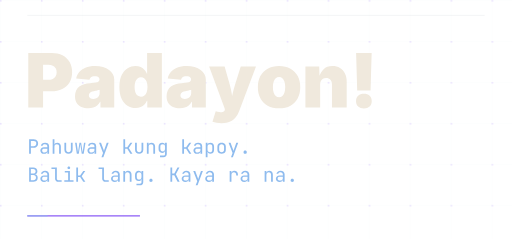
t = 0.00 s
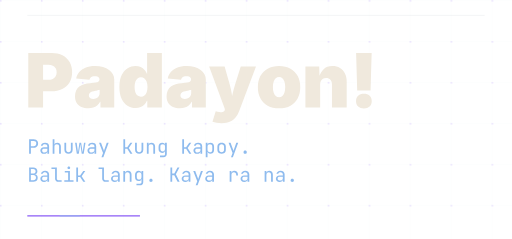
t = 1.29 s
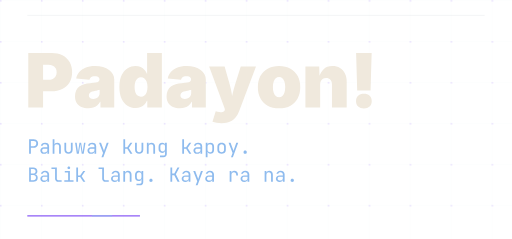
t = 2.58 s
t = 4.50 s: frame unchanged from t = 0.00 s, image omitted
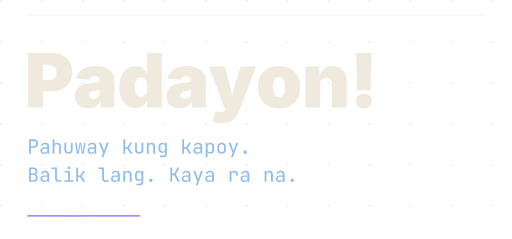
t = 6.00 s
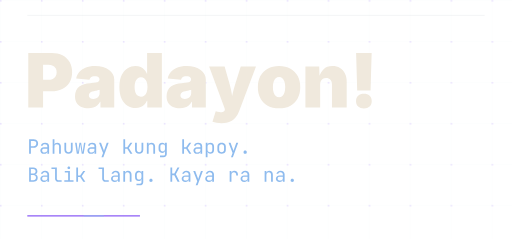
t = 6.75 s

The animated SVG that drew these frames (rendered in a browser with its animation timeline set to each time). Animation: 4 SMIL elements (animate=3,animateTransform=1); one cycle of 9.00 s, repeats indefinitely.

<svg xmlns="http://www.w3.org/2000/svg" width="600" height="280" viewBox="0 0 600 280" role="img" aria-labelledby="title desc"><title id="title">Padayon!</title><desc id="desc">Pahuway kung kapoy. Balik lang. Kaya ra na.</desc><!-- Outlined Inter Black and JetBrains Mono; transparent canvas. --><defs><path id="d80" d="M46.875,0L46.875,-727.539 360.352,-727.539C414.388,-727.539 461.67,-716.878 502.197,-695.557 542.725,-674.235 574.3,-644.206 596.924,-605.469 619.547,-566.732 630.859,-521.484 630.859,-469.727 630.859,-417.643 619.303,-372.64 596.191,-334.717 573.079,-296.794 540.69,-267.497 499.023,-246.826 457.357,-226.156 408.854,-215.82 353.516,-215.82L244.141,-215.82 244.141,0z M244.141,-369.141L313.477,-369.141C336.914,-369.141 356.934,-373.291 373.535,-381.592 390.137,-389.893 402.832,-401.53 411.621,-416.504 420.41,-431.478 424.805,-449.219 424.805,-469.727 424.805,-490.885 420.41,-508.87 411.621,-523.682 402.832,-538.493 390.137,-549.805 373.535,-557.617 356.934,-565.43 336.914,-569.336 313.477,-569.336L244.141,-569.336z"/><path id="d97" d="M202.148,8.789C167.318,8.789 136.475,3.011 109.619,-8.545 82.764,-20.101 61.849,-37.598 46.875,-61.035 31.901,-84.473 24.414,-114.258 24.414,-150.391 24.414,-180.339 29.46,-205.892 39.551,-227.051 49.642,-248.21 63.802,-265.544 82.031,-279.053 100.26,-292.562 121.501,-302.979 145.752,-310.303 170.003,-317.627 196.289,-322.266 224.609,-324.219 255.208,-326.497 279.704,-329.264 298.096,-332.52 316.488,-335.775 329.834,-340.576 338.135,-346.924 346.436,-353.271 350.586,-361.654 350.586,-372.07L350.586,-374.023C350.586,-383.464 348.063,-391.439 343.018,-397.949 337.972,-404.46 330.892,-409.424 321.777,-412.842 312.663,-416.26 301.758,-417.969 289.062,-417.969 276.693,-417.969 265.462,-416.178 255.371,-412.598 245.28,-409.017 236.898,-403.646 230.225,-396.484 223.551,-389.323 219.076,-380.208 216.797,-369.141L40.039,-386.719C45.247,-417.318 57.943,-445.15 78.125,-470.215 98.307,-495.28 126.221,-515.299 161.865,-530.273 197.51,-545.247 240.885,-552.734 291.992,-552.734 330.729,-552.734 365.804,-548.177 397.217,-539.062 428.63,-529.948 455.485,-517.253 477.783,-500.977 500.081,-484.701 517.171,-465.739 529.053,-444.092 540.934,-422.445 546.875,-399.089 546.875,-374.023L546.875,0 363.281,0 363.281,-77.148 359.375,-77.148C348.307,-56.641 335.042,-40.12 319.58,-27.588 304.118,-15.055 286.621,-5.859 267.09,0 247.559,5.859 225.911,8.789 202.148,8.789z M265.625,-115.234C280.599,-115.234 294.678,-118.327 307.861,-124.512 321.045,-130.697 331.787,-139.567 340.088,-151.123 348.389,-162.679 352.539,-176.758 352.539,-193.359L352.539,-238.281C347.331,-236.328 341.797,-234.375 335.938,-232.422 330.078,-230.469 323.812,-228.678 317.139,-227.051 310.465,-225.423 303.63,-223.958 296.631,-222.656 289.632,-221.354 282.227,-220.052 274.414,-218.75 259.115,-216.471 246.663,-212.646 237.061,-207.275 227.458,-201.904 220.378,-195.394 215.82,-187.744 211.263,-180.094 208.984,-171.549 208.984,-162.109 208.984,-152.018 211.426,-143.473 216.309,-136.475 221.191,-129.476 227.865,-124.186 236.328,-120.605 244.792,-117.025 254.557,-115.234 265.625,-115.234z"/><path id="d100" d="M245.117,6.836C206.38,6.836 170.654,-3.337 137.939,-23.682 105.225,-44.027 79.102,-74.87 59.57,-116.211 40.039,-157.552 30.273,-209.635 30.273,-272.461 30.273,-338.542 40.527,-392.171 61.035,-433.35 81.543,-474.528 108.073,-504.72 140.625,-523.926 173.177,-543.131 207.357,-552.734 243.164,-552.734 270.182,-552.734 293.864,-548.096 314.209,-538.818 334.554,-529.541 351.644,-517.09 365.479,-501.465 379.313,-485.84 389.648,-468.75 396.484,-450.195L399.414,-450.195 399.414,-727.539 595.703,-727.539 595.703,0 401.367,0 401.367,-89.844 396.484,-89.844C388.997,-71.289 378.255,-54.769 364.258,-40.283 350.26,-25.798 333.333,-14.323 313.477,-5.859 293.62,2.604 270.833,6.836 245.117,6.836z M317.383,-143.555C335.286,-143.555 350.749,-148.844 363.77,-159.424 376.79,-170.003 386.8,-184.896 393.799,-204.102 400.797,-223.307 404.297,-246.094 404.297,-272.461 404.297,-299.479 400.797,-322.673 393.799,-342.041 386.8,-361.409 376.79,-376.302 363.77,-386.719 350.749,-397.135 335.286,-402.344 317.383,-402.344 299.479,-402.344 284.18,-397.135 271.484,-386.719 258.789,-376.302 249.105,-361.409 242.432,-342.041 235.758,-322.673 232.422,-299.479 232.422,-272.461 232.422,-245.768 235.758,-222.738 242.432,-203.369 249.105,-184.001 258.789,-169.189 271.484,-158.936 284.18,-148.682 299.479,-143.555 317.383,-143.555z"/><path id="d121" d="M50.293,189.453L93.262,49.805 118.652,56.641C140.137,62.174 158.691,63.721 174.316,61.279 189.941,58.838 201.335,53.548 208.496,45.41 215.658,37.272 217.285,27.507 213.379,16.113L208.008,0.488 5.859,-545.898 211.914,-545.898 282.715,-296.875C293.132,-259.44 301.27,-221.842 307.129,-184.082 308.431,-174.316 309.896,-164.225 311.523,-153.809 313.802,-164.225 316.081,-174.479 318.359,-184.57 327.148,-222.656 337.24,-260.091 348.633,-296.875L426.758,-545.898 629.883,-545.898 404.785,49.805C393.717,79.427 378.743,106.201 359.863,130.127 340.983,154.053 316.488,173.014 286.377,187.012 256.266,201.009 218.262,208.008 172.363,208.008 149.902,208.008 127.767,206.38 105.957,203.125 84.147,199.87 65.592,195.312 50.293,189.453z"/><path id="d111" d="M312.988,9.766C253.743,9.766 202.962,-2.035 160.645,-25.635 118.327,-49.235 86.019,-82.113 63.721,-124.268 41.423,-166.423 30.273,-215.495 30.273,-271.484 30.273,-327.474 41.423,-376.546 63.721,-418.701 86.019,-460.856 118.327,-493.734 160.645,-517.334 202.962,-540.934 253.743,-552.734 312.988,-552.734 372.233,-552.734 422.852,-540.934 464.844,-517.334 506.836,-493.734 538.981,-460.856 561.279,-418.701 583.577,-376.546 594.727,-327.474 594.727,-271.484 594.727,-215.495 583.577,-166.423 561.279,-124.268 538.981,-82.113 506.836,-49.235 464.844,-25.635 422.852,-2.035 372.233,9.766 312.988,9.766z M312.988,-136.719C329.915,-136.719 344.482,-142.09 356.689,-152.832 368.896,-163.574 378.255,-179.118 384.766,-199.463 391.276,-219.808 394.531,-244.141 394.531,-272.461 394.531,-301.107 391.276,-325.358 384.766,-345.215 378.255,-365.072 368.896,-380.208 356.689,-390.625 344.482,-401.042 329.915,-406.25 312.988,-406.25 295.736,-406.25 280.924,-401.042 268.555,-390.625 256.185,-380.208 246.745,-365.072 240.234,-345.215 233.724,-325.358 230.469,-301.107 230.469,-272.461 230.469,-244.141 233.724,-219.808 240.234,-199.463 246.745,-179.118 256.185,-163.574 268.555,-152.832 280.924,-142.09 295.736,-136.719 312.988,-136.719z"/><path id="d110" d="M246.094,-306.641L246.094,0 49.805,0 49.805,-545.898 233.887,-545.898 237.305,-422.363C249.674,-456.868 268.066,-486.328 292.48,-510.742 320.15,-538.737 359.049,-552.734 409.18,-552.734 447.917,-552.734 481.527,-543.945 510.01,-526.367 538.493,-508.789 560.547,-484.538 576.172,-453.613 591.797,-422.689 599.609,-387.37 599.609,-347.656L599.609,0 403.32,0 403.32,-306.641C403.32,-333.659 396.484,-354.899 382.812,-370.361 369.141,-385.824 349.935,-393.555 325.195,-393.555 309.245,-393.555 295.329,-390.055 283.447,-383.057 271.566,-376.058 262.37,-366.13 255.859,-353.271 249.349,-340.413 246.094,-324.87 246.094,-306.641z"/><path id="d33" d="M101.562,-227.539L86.914,-727.539 293.945,-727.539 279.297,-227.539z M190.43,11.719C158.854,11.719 133.545,3.011 114.502,-14.404 95.459,-31.82 85.938,-55.501 85.938,-85.449 85.938,-115.397 95.459,-139.079 114.502,-156.494 133.545,-173.91 158.854,-182.617 190.43,-182.617 222.331,-182.617 247.721,-173.91 266.602,-156.494 285.482,-139.079 294.922,-115.397 294.922,-85.449 294.922,-55.501 285.482,-31.82 266.602,-14.404 247.721,3.011 222.331,11.719 190.43,11.719z"/><path id="m80" d="M92,0L92,-730 327,-730C372.333,-730 411.667,-721.167 445,-703.5 478.333,-685.833 504.167,-661 522.5,-629 540.833,-597 550,-559 550,-515 550,-471.667 540.833,-433.833 522.5,-401.5 504.167,-369.167 478.333,-344.167 445,-326.5 411.667,-308.833 372.333,-300 327,-300L182,-300 182,0z M182,-381L327,-381C366.333,-381 397.833,-393.167 421.5,-417.5 445.167,-441.833 457,-474.333 457,-515 457,-556.333 445.167,-589 421.5,-613 397.833,-637 366.333,-649 327,-649L182,-649z"/><path id="m97" d="M252,10C194,10 148.333,-4.833 115,-34.5 81.667,-64.167 65,-104.333 65,-155 65,-206.333 81.667,-246.667 115,-276 148.333,-305.333 193.333,-320 250,-320L420,-320 420,-375C420,-409 409.833,-435.167 389.5,-453.5 369.167,-471.833 340.333,-481 303,-481 270.333,-481 243,-474.167 221,-460.5 199,-446.833 186.333,-428.333 183,-405L93,-405C99,-452.333 121.333,-490 160,-518 198.667,-546 247,-560 305,-560 368.333,-560 418.333,-543.667 455,-511 491.667,-478.333 510,-434 510,-378L510,0 422,0 422,-105 421,-105C417.667,-72.333 402.667,-45.667 376,-25 344.667,-1.667 303.333,10 252,10z M274,-61C316.667,-61 351.667,-71.667 379,-93 406.333,-114.333 420,-141.667 420,-175L420,-253 252,-253C222,-253 198.333,-244.667 181,-228 163.667,-211.333 155,-188.667 155,-160 155,-129.333 165.5,-105.167 186.5,-87.5 207.5,-69.833 236.667,-61 274,-61z"/><path id="m104" d="M92,0L92,-730 182,-730 182,-445 183,-445C187,-478.333 199.667,-505 221,-525 247,-548.333 283,-560 329,-560 384.333,-560 428.333,-543 461,-509 493.667,-475 510,-428.667 510,-370L510,0 420,0 420,-360C420,-399.333 409.5,-429.833 388.5,-451.5 367.5,-473.167 339,-484 303,-484 265.667,-484 236.167,-472.333 214.5,-449 192.833,-425.667 182,-392.667 182,-350L182,0z"/><path id="m117" d="M299,10C235.667,10 185,-8.833 147,-46.5 109,-84.167 90,-135.333 90,-200L90,-550 180,-550 180,-200C180,-158.667 190.667,-126.5 212,-103.5 233.333,-80.5 262.333,-69 299,-69 336.333,-69 365.833,-80.5 387.5,-103.5 409.167,-126.5 420,-158.667 420,-200L420,-550 510,-550 510,-200C510,-135.333 490.667,-84.167 452,-46.5 413.333,-8.833 362.333,10 299,10z"/><path id="m119" d="M123,0L35,-550 115,-550 170,-160C172,-145.333 174.167,-129.5 176.5,-112.5 178.833,-95.5 180.667,-81.333 182,-70 183.333,-81.333 185.5,-95.5 188.5,-112.5 191.5,-129.5 194,-145.333 196,-160L257,-550 343,-550 404,-160C406,-145.333 408.5,-129.5 411.5,-112.5 414.5,-95.5 416.667,-81.333 418,-70 419.333,-81.333 421.5,-95.5 424.5,-112.5 427.5,-129.5 430,-145.333 432,-160L489,-550 565,-550 473,0 374,0 315,-380C312.333,-398.667 309.333,-417.333 306,-436 302.667,-454.667 300.333,-469.333 299,-480 297.667,-469.333 295.667,-454.667 293,-436 290.333,-417.333 287.333,-398.667 284,-380L222,0z"/><path id="m121" d="M178,180L259,-34 55,-550 155,-550 283,-210C287.667,-198.667 292,-185.167 296,-169.5 300,-153.833 303.333,-140.667 306,-130 308.667,-140.667 312,-153.833 316,-169.5 320,-185.167 324,-198.667 328,-210L448,-550 545,-550 274,180z"/><path id="m32" d=""/><path id="m107" d="M95,0L95,-730 185,-730 185,-323 291,-323 451,-550 554,-550 369,-288 557,0 452,0 292,-245 185,-245 185,0z"/><path id="m110" d="M92,0L92,-550 182,-550 182,-445 183,-445C187,-478.333 199.667,-505 221,-525 247,-548.333 283,-560 329,-560 384.333,-560 428.333,-543 461,-509 493.667,-475 510,-428.667 510,-370L510,0 420,0 420,-360C420,-399.333 409.5,-429.5 388.5,-450.5 367.5,-471.5 339,-482 303,-482 265.667,-482 236.167,-470.667 214.5,-448 192.833,-425.333 182,-392.667 182,-350L182,0z"/><path id="m103" d="M161,180L161,98 336,98C364,98 384.5,91.667 397.5,79 410.5,66.333 417,46.667 417,20L417,-50 419,-150 417,-150C414.333,-117.333 401.333,-90.667 378,-70 351.333,-46.667 315.667,-35 271,-35 214.333,-35 169.667,-53.5 137,-90.5 104.333,-127.5 88,-177.333 88,-240L88,-356C88,-418.667 104.333,-468.333 137,-505 169.667,-541.667 214.333,-560 271,-560 315.667,-560 351.333,-548.333 378,-525 401.333,-504.333 414.333,-477.667 417,-445L418,-445 418,-550 507,-550 507,20C507,69.333 491.833,108.333 461.5,137 431.167,165.667 389,180 335,180z M298,-113C335.333,-113 364.667,-124.667 386,-148 407.333,-171.333 418,-203.667 418,-245L418,-350C418,-391.333 407.333,-423.667 386,-447 364.667,-470.333 335.333,-482 298,-482 260,-482 230.5,-470.667 209.5,-448 188.5,-425.333 178,-392.667 178,-350L178,-245C178,-202.333 188.5,-169.667 209.5,-147 230.5,-124.333 260,-113 298,-113z"/><path id="m112" d="M92,180L92,-550 182,-550 182,-445 183,-445C187,-477 200.667,-503.333 224,-524 251.333,-548 287.667,-560 333,-560 388.333,-560 432.5,-541.833 465.5,-505.5 498.5,-469.167 515,-419.333 515,-356L515,-195C515,-153 507.5,-116.667 492.5,-86 477.5,-55.333 456.5,-31.667 429.5,-15 402.5,1.667 370.333,10 333,10 288.333,10 252,-2.333 224,-27 200.667,-47.667 187,-73.667 183,-105L180,-105 182,20 182,180z M303,-68C341,-68 370.833,-79.333 392.5,-102 414.167,-124.667 425,-157.333 425,-200L425,-350C425,-392.667 414.167,-425.333 392.5,-448 370.833,-470.667 341,-482 303,-482 266.333,-482 237,-470.333 215,-447 193,-423.667 182,-391.333 182,-350L182,-200C182,-158.667 193,-126.333 215,-103 237,-79.667 266.333,-68 303,-68z"/><path id="m111" d="M300,8C256,8 218,-0.333 186,-17 154,-33.667 129.167,-57.833 111.5,-89.5 93.833,-121.167 85,-158.667 85,-202L85,-348C85,-392 93.833,-429.667 111.5,-461 129.167,-492.333 154,-516.333 186,-533 218,-549.667 256,-558 300,-558 344,-558 382,-549.667 414,-533 446,-516.333 470.833,-492.333 488.5,-461 506.167,-429.667 515,-392.333 515,-349L515,-202C515,-158.667 506.167,-121.167 488.5,-89.5 470.833,-57.833 446,-33.667 414,-17 382,-0.333 344,8 300,8z M300,-72C339.333,-72 370,-83 392,-105 414,-127 425,-159.333 425,-202L425,-348C425,-390.667 414,-423 392,-445 370,-467 339.333,-478 300,-478 261.333,-478 230.833,-467 208.5,-445 186.167,-423 175,-390.667 175,-348L175,-202C175,-159.333 186.167,-127 208.5,-105 230.833,-83 261.333,-72 300,-72z"/><path id="m46" d="M300,10C274.667,10 254.5,2.667 239.5,-12 224.5,-26.667 217,-46.333 217,-71 217,-97 224.5,-117.667 239.5,-133 254.5,-148.333 274.667,-156 300,-156 325.333,-156 345.5,-148.333 360.5,-133 375.5,-117.667 383,-97 383,-71 383,-46.333 375.5,-26.667 360.5,-12 345.5,2.667 325.333,10 300,10z"/><path id="m66" d="M93,0L93,-730 300,-730C366.667,-730 418.833,-713.333 456.5,-680 494.167,-646.667 513,-600.333 513,-541 513,-507.667 506,-478.667 492,-454 478,-429.333 458.333,-410.333 433,-397 423.667,-392.333 414,-388.667 404,-386 416.667,-382 429,-377 441,-371 469,-355.667 490.833,-333.667 506.5,-305 522.167,-276.333 530,-242.333 530,-203 530,-161.667 521.333,-125.667 504,-95 486.667,-64.333 462,-40.833 430,-24.5 398,-8.167 359.667,0 315,0z M181,-81L305,-81C347,-81 380.167,-92.167 404.5,-114.5 428.833,-136.833 441,-167.333 441,-206 441,-246 428.833,-278.5 404.5,-303.5 380.167,-328.5 347,-341 305,-341L181,-341z M181,-419L299,-419C337.667,-419 368.167,-429.333 390.5,-450 412.833,-470.667 424,-498.667 424,-534 424,-569.333 413,-597.333 391,-618 369,-638.667 338.667,-649 300,-649L181,-649z"/><path id="m108" d="M375,0C343,0 315,-6.333 291,-19 267,-31.667 248.333,-49.667 235,-73 221.667,-96.333 215,-123.667 215,-155L215,-648 30,-648 30,-730 305,-730 305,-155C305,-132.333 311.333,-114.5 324,-101.5 336.667,-88.5 353.667,-82 375,-82L550,-82 550,0z"/><path id="m105" d="M85,0L85,-82 280,-82 280,-468 110,-468 110,-550 370,-550 370,-82 555,-82 555,0z M315,-649C293,-649 275.667,-654.667 263,-666 250.333,-677.333 244,-692.667 244,-712 244,-732 250.333,-747.833 263,-759.5 275.667,-771.167 293,-777 315,-777 337,-777 354.333,-771.167 367,-759.5 379.667,-747.833 386,-732 386,-712 386,-692.667 379.667,-677.333 367,-666 354.333,-654.667 337,-649 315,-649z"/><path id="m75" d="M92,0L92,-730 182,-730 182,-417 290,-417 452,-730 550,-730 369,-379 560,0 457,0 287,-338 182,-338 182,0z"/><path id="m114" d="M111,0L111,-550 199,-550 199,-452C205.667,-477.333 216,-498.333 230,-515 255.333,-545 293.333,-560 344,-560 402,-560 448.167,-541.833 482.5,-505.5 516.833,-469.167 534,-420 534,-358L534,-325 444,-325 444,-350C444,-393.333 433.5,-426.5 412.5,-449.5 391.5,-472.5 361.667,-484 323,-484 285,-484 255.167,-472.333 233.5,-449 211.833,-425.667 201,-392.667 201,-350L201,0z"/></defs><defs><pattern id="grid" width="48" height="48" patternUnits="userSpaceOnUse"><path d="M48 0H0V48" fill="none" stroke="#8EBBEE" stroke-opacity=".045"/><circle cx="1" cy="1" r="1" fill="#8B5CF6" fill-opacity=".2"/></pattern></defs><rect width="600" height="280" fill="url(#grid)"/><path d="M32 18H568" stroke="#C5C6D0" stroke-opacity=".22"/><g><g transform="translate(29 126) scale(0.088)" fill="#F0E9DD"><use href="#d80" x="0"/><use href="#d97" x="644.886"/><use href="#d100" x="1230.202"/><use href="#d97" x="1864.347"/><use href="#d121" x="2449.663"/><use href="#d111" x="3074.041"/><use href="#d110" x="3687.678"/><use href="#d33" x="4325.728"/></g><animateTransform attributeName="transform" type="translate" values="0 0;0 0;2 0;-2 0;0 0;0 0" keyTimes="0;.86;.89;.915;.94;1" calcMode="discrete" dur="6s" repeatCount="indefinite"/></g><defs><clipPath id="padayon-blue"><rect x="19" y="80.24" width="438.1796875" height="4"/></clipPath></defs><g clip-path="url(#padayon-blue)" aria-hidden="true"><g opacity="0" transform="translate(7 0)"><g transform="translate(29 126) scale(0.088)" fill="#8EBBEE"><use href="#d80" x="0"/><use href="#d97" x="644.886"/><use href="#d100" x="1230.202"/><use href="#d97" x="1864.347"/><use href="#d121" x="2449.663"/><use href="#d111" x="3074.041"/><use href="#d110" x="3687.678"/><use href="#d33" x="4325.728"/></g><animate attributeName="opacity" values="0;0;.9;0;.65;0;0" keyTimes="0;.86;.89;.915;.94;.96;1" calcMode="discrete" dur="6s" repeatCount="indefinite"/></g></g><defs><clipPath id="padayon-red"><rect x="19" y="108.4" width="438.1796875" height="3"/></clipPath></defs><g clip-path="url(#padayon-red)" aria-hidden="true"><g opacity="0" transform="translate(-6 0)"><g transform="translate(29 126) scale(0.088)" fill="#EF7583"><use href="#d80" x="0"/><use href="#d97" x="644.886"/><use href="#d100" x="1230.202"/><use href="#d97" x="1864.347"/><use href="#d121" x="2449.663"/><use href="#d111" x="3074.041"/><use href="#d110" x="3687.678"/><use href="#d33" x="4325.728"/></g><animate attributeName="opacity" values="0;0;.9;0;.65;0;0" keyTimes="0;.86;.89;.915;.94;.96;1" calcMode="discrete" dur="6s" repeatCount="indefinite"/></g></g><g transform="translate(32 180) scale(0.023)" fill="#8EBBEE"><use href="#m80" x="0"/><use href="#m97" x="600"/><use href="#m104" x="1200"/><use href="#m117" x="1800"/><use href="#m119" x="2400"/><use href="#m97" x="3000"/><use href="#m121" x="3600"/><use href="#m107" x="4800"/><use href="#m117" x="5400"/><use href="#m110" x="6000"/><use href="#m103" x="6600"/><use href="#m107" x="7800"/><use href="#m97" x="8400"/><use href="#m112" x="9000"/><use href="#m111" x="9600"/><use href="#m121" x="10200"/><use href="#m46" x="10800"/></g><g transform="translate(32 213) scale(0.023)" fill="#8EBBEE"><use href="#m66" x="0"/><use href="#m97" x="600"/><use href="#m108" x="1200"/><use href="#m105" x="1800"/><use href="#m107" x="2400"/><use href="#m108" x="3600"/><use href="#m97" x="4200"/><use href="#m110" x="4800"/><use href="#m103" x="5400"/><use href="#m46" x="6000"/><use href="#m75" x="7200"/><use href="#m97" x="7800"/><use href="#m121" x="8400"/><use href="#m97" x="9000"/><use href="#m114" x="10200"/><use href="#m97" x="10800"/><use href="#m110" x="12000"/><use href="#m97" x="12600"/><use href="#m46" x="13200"/></g><path d="M32 253h132" stroke="#8B5CF6" stroke-width="1.5"/><path d="M32 253h132" pathLength="100" stroke="#8EBBEE" stroke-dasharray="18 82"><animate attributeName="stroke-dashoffset" from="100" to="-100" dur="9s" repeatCount="indefinite"/></path></svg>
